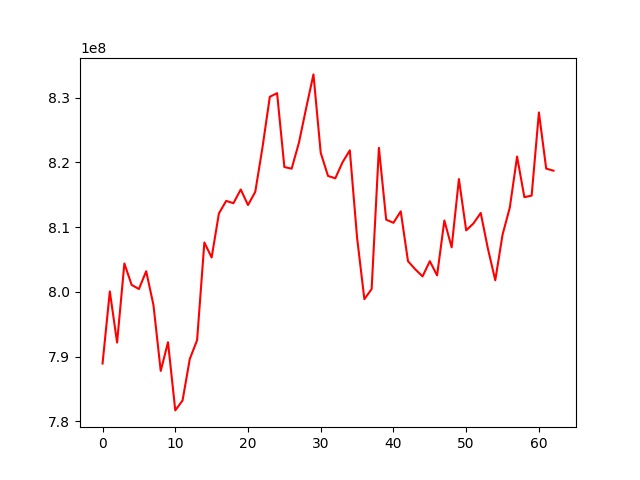

Source data for this figure (header and first rows):
, 0
0, 788929356
1, 800066981
2, 792165101
3, 804387684
4, 801076241
5, 800437464
6, 803184287
7, 797960821
8, 787782366
9, 792223385
10, 781688069
11, 783218093
12, 789647956
13, 792531555
14, 807627842
15, 805305063
16, 812111880
17, 814048087
18, 813694316
19, 815813250
20, 813409339
21, 815448832
22, 822366737
23, 830130360
24, 830688507
25, 819281618
26, 819022714
27, 823024795
28, 828399028
29, 833588921
30, 821474293
31, 817911118
32, 817531176
33, 820018791
34, 821860870
35, 808350626
36, 798866415
37, 800441983
38, 822248788
39, 811152960
40, 810664695
41, 812439477
42, 804739050
43, 803481751
44, 802386914
45, 804738215
46, 802542410
47, 811021188
48, 806874357
49, 817421508
50, 809496716
51, 810569710
52, 812185548
53, 806605456
54, 801789261
55, 808825883
56, 813027816
57, 820899101
58, 814629505
59, 814860928
... 3 more rows
